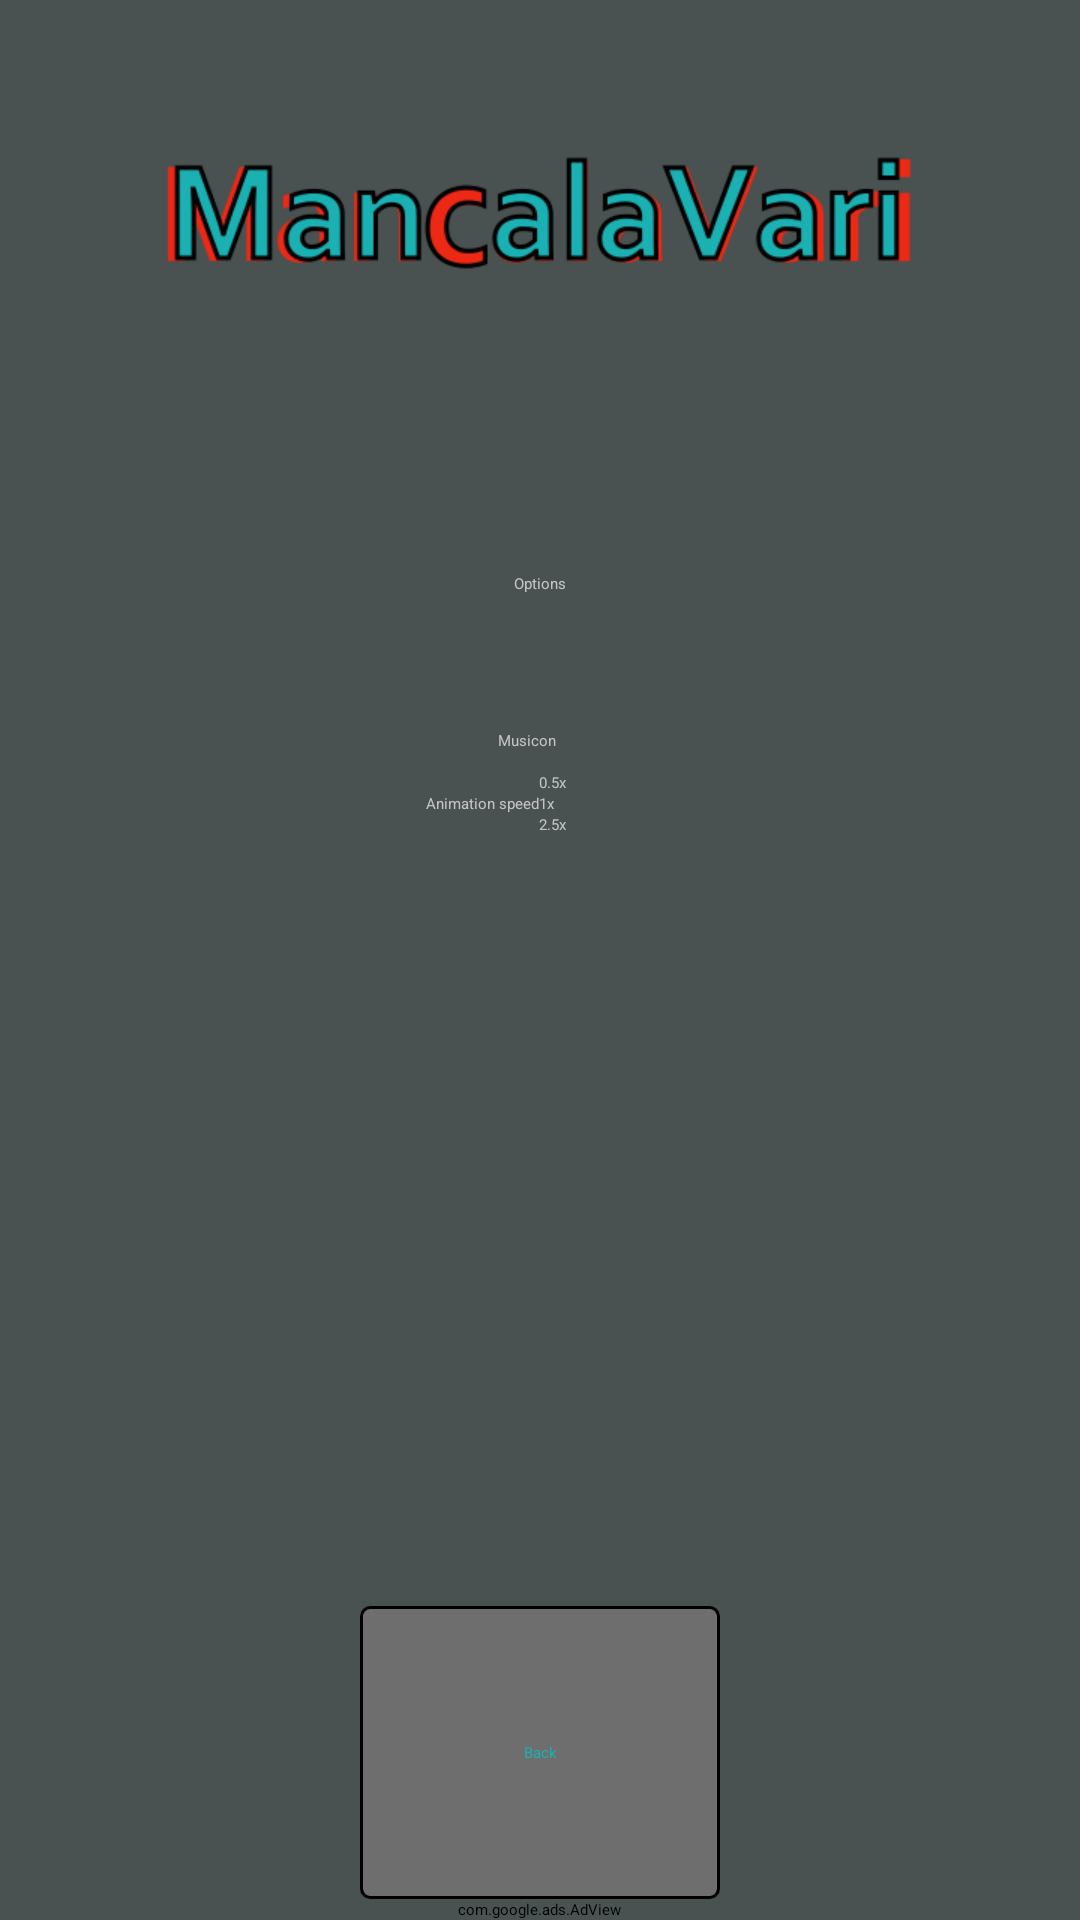

The Android layout XML behind this screen, and the referenced resources:
<!-- AndroidManifest.xml: application theme ManqalaVariAppTheme -->
<!-- res/layout/options.xml -->
<?xml version="1.0" encoding="utf-8"?>

<LinearLayout xmlns:android="http://schemas.android.com/apk/res/android"
    xmlns:ads="http://schemas.android.com/apk/lib/com.google.ads"
    android:layout_width="fill_parent"
    android:layout_height="fill_parent"
    android:layout_gravity="center_vertical|center_horizontal"
    android:orientation="vertical" >

    <ImageView
        android:layout_width="fill_parent"
        android:layout_height="1dp"
        android:layout_gravity="center_vertical|center_horizontal"
        android:layout_weight="0.2"
        android:contentDescription="@string/app_name"
        android:scaleType="centerInside"
        android:src="@drawable/menu_logo" />

    <TextView
        android:layout_width="fill_parent"
        android:layout_height="1dp"
        android:gravity="center_vertical|center_horizontal"
        android:layout_weight="0.133"
        android:text="@string/btn_mm_options_label" />

    <ScrollView
        android:layout_width="fill_parent"
        android:layout_height="1dp"
        android:gravity="center_vertical|center_horizontal"
        android:layout_weight="0.401" >

        <LinearLayout
            android:layout_width="fill_parent"
            android:layout_height="wrap_content"
            android:gravity="center_vertical|center_horizontal"
            android:orientation="vertical" >
            
            <LinearLayout
                android:layout_width="fill_parent"
                android:layout_height="wrap_content"
                android:layout_gravity="center_vertical|center_horizontal"
                android:orientation="horizontal" >

                <TextView
                    android:layout_width="1dp"
                    android:layout_height="fill_parent"
                    android:layout_weight="0.1" />

                <TextView
                    android:layout_width="1dp"
                    android:layout_height="fill_parent"
                    android:layout_weight="0.4"
                    android:gravity="right|center_vertical"
                    android:text="@string/chbx_o_music_label" />

                <CheckBox
                    android:id="@+id/chbx_o_music"
                    android:layout_width="1dp"
                    android:layout_height="fill_parent"
                    android:layout_gravity="left|center_vertical"
                    android:layout_weight="0.4"
                    android:gravity="left|center_vertical"
                    android:onClick="onClickHandler"
                    android:text="@string/chbx_o_music_on_label" />

                <TextView
                    android:layout_width="1dp"
                    android:layout_height="fill_parent"
                    android:layout_weight="0.1" />
            </LinearLayout>

            <LinearLayout
                android:layout_width="fill_parent"
                android:layout_height="wrap_content" >
                
                <TextView
                    android:layout_width="1dp"
                    android:layout_height="fill_parent" />
                
            </LinearLayout>

            <LinearLayout
                android:layout_width="fill_parent"
                android:layout_height="wrap_content"
                android:layout_gravity="center_vertical|center_horizontal"
                android:orientation="horizontal" >

                <TextView
                    android:layout_width="1dp"
                    android:layout_height="fill_parent"
                    android:layout_weight="0.1" />

                <TextView
                    android:layout_width="1dp"
                    android:layout_height="fill_parent"
                    android:layout_weight="0.4"
                    android:gravity="right|center_vertical"
                    android:text="@string/rg_o_anim_speed_label" />

                <RadioGroup
                    android:id="@+id/rg_o_anim_speed"
                    android:layout_width="1dp"
                    android:layout_height="fill_parent"
                    android:layout_gravity="left|center_vertical"
                    android:layout_weight="0.4"
                    android:gravity="left|center_vertical" >

                    <RadioButton
                        android:id="@+id/rb_o_anim_speed_slow"
                    	android:onClick="onClickHandler"
                        android:layout_width="wrap_content"
                        android:layout_height="wrap_content"
                        android:text="@string/rb_o_anim_speed_slow_label" />

                    <RadioButton
                        android:id="@+id/rb_o_anim_speed_medium"
                    	android:onClick="onClickHandler"
                        android:layout_width="wrap_content"
                        android:layout_height="wrap_content"
                        android:text="@string/rb_o_anim_speed_medium_label" />

                    <RadioButton
                        android:id="@+id/rb_o_anim_speed_fast"
                    	android:onClick="onClickHandler"
                        android:layout_width="wrap_content"
                        android:layout_height="wrap_content"
                        android:text="@string/rb_o_anim_speed_fast_label" />
                </RadioGroup>

                <TextView
                    android:layout_width="1dp"
                    android:layout_height="fill_parent"
                    android:layout_weight="0.1" />
            </LinearLayout>
        </LinearLayout>
    </ScrollView>

    <LinearLayout
        android:layout_width="fill_parent"
        android:layout_height="1dp"
        android:layout_gravity="center_vertical|center_horizontal"
        android:layout_weight="0.133"
        android:orientation="horizontal" >

        <TextView
            android:layout_width="fill_parent"
            android:layout_height="fill_parent"
            android:layout_weight="0.33" />
        
        <Button
            android:id="@+id/btn_o_back"
            style="@style/ManqalaVariButtonTheme"
            android:onClick="onClickHandler"
            android:layout_width="fill_parent"
            android:layout_height="fill_parent"
            android:layout_gravity="center_vertical|center_horizontal"
            android:layout_weight="0.33"
            android:gravity="center_vertical|center_horizontal"
            android:text="@string/btn_back_label" />
        
        <TextView
            android:layout_width="fill_parent"
            android:layout_height="fill_parent"
            android:layout_weight="0.33" />
        
    </LinearLayout>
    
    <com.google.ads.AdView
        android:layout_width="wrap_content"
        android:layout_height="wrap_content"
        android:layout_gravity="center_vertical|center_horizontal"
        ads:adSize="BANNER"
        ads:adUnitId="@string/admob_publisher_id"
        ads:loadAdOnCreate="true" />

</LinearLayout>
<!-- resources referenced by this layout -->
<resources>
  <!-- drawable menu_logo: png bitmap (drawable-ldpi, 16184 bytes) -->
  <string name="admob_publisher_id">a1512b697c2fc09</string>
  <string name="app_name">Mancala Vari Free</string>
  <string name="btn_back_label">Back</string>
  <string name="btn_mm_options_label">Options</string>
  <string name="chbx_o_music_label">Music</string>
  <string name="chbx_o_music_on_label">on</string>
  <string name="rb_o_anim_speed_fast_label">2.5x</string>
  <string name="rb_o_anim_speed_medium_label">1x</string>
  <string name="rb_o_anim_speed_slow_label">0.5x</string>
  <string name="rg_o_anim_speed_label">Animation speed</string>
  <style name="ManqalaVariButtonTheme" parent="@android:style/Widget.Button">
         <item name="android:background">@drawable/btn_selector</item>
         <item name="android:textColor">#1bb0b2</item>
      </style>
  <style name="ManqalaVariAppTheme">        
          <item name="android:windowFullscreen">true</item>
          <item name="android:windowNoTitle">true</item>
          <item name="android:background">#495151</item>
          <item name="android:textColor">#c4c4c4</item>
      </style>
  <!-- drawable btn_selector (drawable) -->
  <?xml version="1.0" encoding="utf-8"?>
  
  <selector xmlns:android="http://schemas.android.com/apk/res/android">
      <item android:drawable="@drawable/btn_pressed"
            android:state_pressed="true" />
      <item android:drawable="@drawable/btn_pressed"
            android:state_selected="true" />
      <item android:drawable="@drawable/btn_pressed"
            android:state_enabled="false" />
      <item android:drawable="@drawable/btn_released" />
  </selector>
  <!-- drawable btn_pressed (drawable) -->
  <?xml version="1.0" encoding="utf-8"?>
  
  <shape xmlns:android="http://schemas.android.com/apk/res/android"
      android:shape="rectangle">
      <solid 
          android:color="#303939" />
      <stroke
      	android:width="1dp"
      	android:color="#000000" />
      <padding android:left="7dp"
          android:top="7dp"
          android:right="7dp"
          android:bottom="7dp" />
      <corners android:radius="3dp" />
  </shape>
  <!-- drawable btn_released (drawable) -->
  <?xml version="1.0" encoding="utf-8"?>
  
  <shape xmlns:android="http://schemas.android.com/apk/res/android"
      android:shape="rectangle">
      <solid 
          android:color="#6e6e6e" />
      <stroke
      	android:width="1dp"
      	android:color="#000000" />
      <padding android:left="7dp"
          android:top="7dp"
          android:right="7dp"
          android:bottom="7dp" />
      <corners android:radius="3dp" />
  </shape>
</resources>
